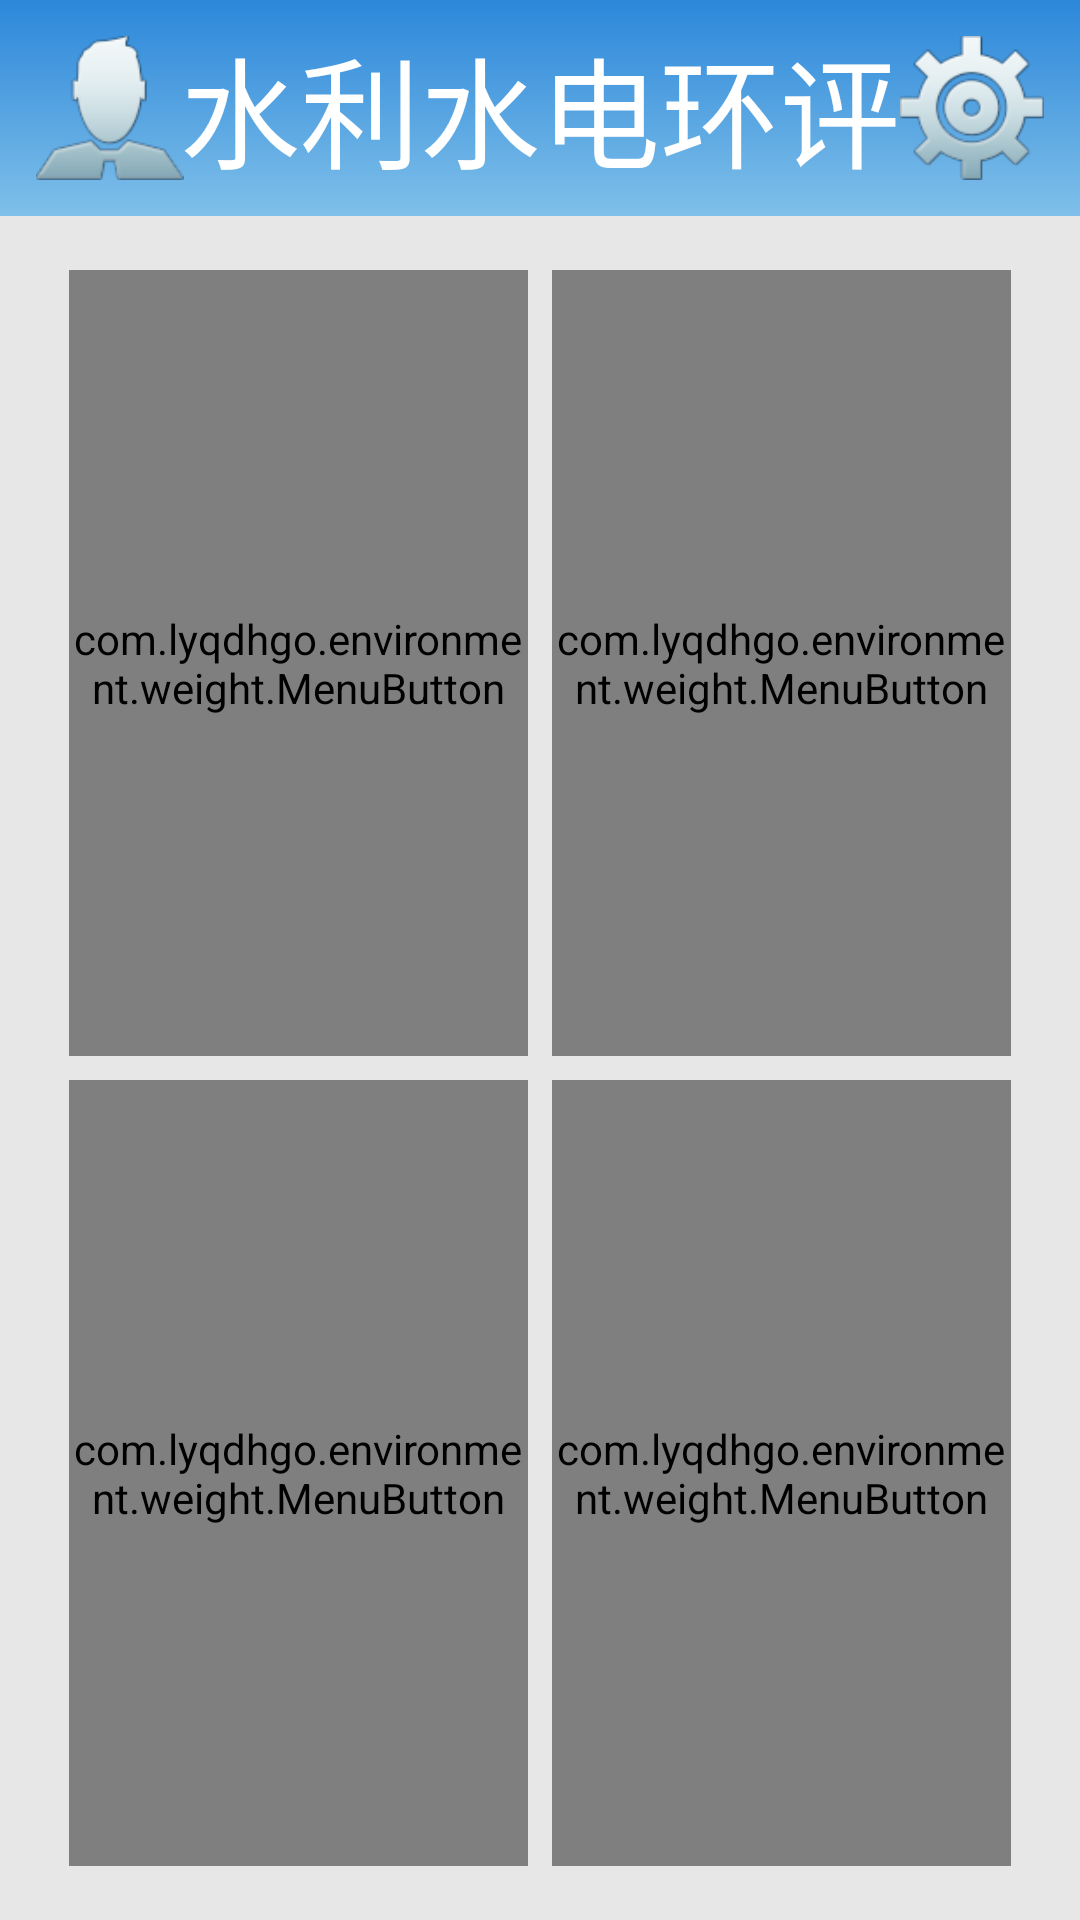

Layout XML and referenced resources for this Android screen:
<!-- AndroidManifest.xml: activity theme AppTheme.NoActionBar -->
<!-- res/layout/activity_welcome.xml -->
<?xml version="1.0" encoding="utf-8"?>
<LinearLayout xmlns:android="http://schemas.android.com/apk/res/android"
    android:layout_width="fill_parent"
    android:layout_height="fill_parent"
    android:background="#E6E7E6"
    android:orientation="vertical">

    <RelativeLayout
        style="@style/navbar"
        android:layout_width="fill_parent"
        android:layout_height="72dp"
        android:gravity="center_vertical">

        <ImageButton
            android:id="@+id/imageViewsetting"
            android:layout_width="108dp"
            android:layout_height="72dp"
            android:layout_alignParentRight="true"
            android:layout_centerVertical="true"
            android:background="@null"
            android:padding="12dp"
            android:scaleType="fitEnd"
            android:src="@drawable/nav_home_setting" />

        <TextView
            android:id="@+id/textview_title"
            style="@style/navbar_title"
            android:layout_width="wrap_content"
            android:layout_height="wrap_content"
            android:layout_centerInParent="true"
            android:ellipsize="marquee"
            android:gravity="center"
            android:marqueeRepeatLimit="marquee_forever"
            android:singleLine="true"
            android:text="水利水电环评" />

        <ImageButton
            android:id="@+id/imageViewhead"
            android:layout_width="108dp"
            android:layout_height="72dp"
            android:layout_alignParentLeft="true"
            android:layout_centerVertical="true"
            android:background="@null"
            android:padding="12dp"
            android:scaleType="fitStart"
            android:src="@drawable/nav_home_head" />
    </RelativeLayout>

    <LinearLayout
        android:layout_width="fill_parent"
        android:layout_height="0dp"
        android:layout_centerVertical="true"
        android:layout_marginLeft="15dp"
        android:layout_marginRight="15dp"
        android:layout_weight="1"
        android:background="@drawable/global_bg"
        android:orientation="horizontal"
        android:padding="4dp">

        <LinearLayout
            android:layout_width="0dp"
            android:layout_height="match_parent"
            android:layout_marginBottom="10dp"
            android:layout_marginTop="10dp"
            android:layout_weight="1"
            android:orientation="vertical">

            <com.lyqdhgo.environment.weight.MenuButton
                android:id="@+id/button_menu_1"
                android:layout_width="fill_parent"
                android:layout_marginBottom="5dp"
                android:layout_marginRight="5dp"
                android:layout_height="0dp"
                android:layout_margin="4dp"
                android:layout_weight="1" />

            <FrameLayout
                android:layout_marginTop="5dp"
                android:layout_marginRight="5dp"
                android:layout_width="match_parent"
                android:layout_height="0dp"
                android:layout_margin="4dp"
                android:layout_weight="1">

                <com.lyqdhgo.environment.weight.MenuButton
                    android:id="@+id/button_menu_2"
                    android:layout_width="match_parent"
                    android:layout_height="match_parent" />

                <LinearLayout
                    android:layout_width="match_parent"
                    android:layout_height="match_parent">

                    <View
                        android:id="@+id/adjust_direct"
                        android:layout_width="0dp"
                        android:layout_height="match_parent"
                        android:layout_weight="1"
                        android:background="@color/transparent" />

                    <View
                        android:id="@+id/adjust_allocation"
                        android:layout_width="0dp"
                        android:layout_height="match_parent"
                        android:layout_weight="1"
                        android:background="@color/transparent" />
                </LinearLayout>
            </FrameLayout>

        </LinearLayout>

        <LinearLayout
            android:layout_marginBottom="10dp"
            android:layout_marginTop="10dp"
            android:layout_width="0dp"
            android:layout_height="match_parent"
            android:layout_weight="1"
            android:orientation="vertical">

            <FrameLayout
                android:layout_width="match_parent"
                android:layout_height="0dp"
                android:layout_margin="4dp"
                android:layout_weight="1">

                <com.lyqdhgo.environment.weight.MenuButton
                    android:id="@+id/button_menu_3"
                    android:layout_width="match_parent"
                    android:layout_height="match_parent"
                    android:text="任务" />

                <LinearLayout
                    android:layout_width="match_parent"
                    android:layout_height="match_parent">

                    <View
                        android:id="@+id/shelves"
                        android:layout_width="0dp"
                        android:layout_height="match_parent"
                        android:layout_weight="1"
                        android:background="@color/transparent" />

                    <View
                        android:id="@+id/shelvesother"
                        android:layout_width="0dp"
                        android:layout_height="match_parent"
                        android:layout_weight="1"
                        android:background="@color/transparent" />
                </LinearLayout>
            </FrameLayout>

            <FrameLayout
                android:layout_width="match_parent"
                android:layout_height="0dp"
                android:layout_margin="4dp"
                android:layout_weight="1">

                <com.lyqdhgo.environment.weight.MenuButton
                    android:id="@+id/button_menu_4"
                    android:layout_width="match_parent"
                    android:layout_height="match_parent"
                    android:text="蓝牙配对" />

                <LinearLayout
                    android:layout_width="match_parent"
                    android:layout_height="match_parent">

                    <View
                        android:id="@+id/pandiankucun"
                        android:layout_width="0dp"
                        android:layout_height="match_parent"
                        android:layout_weight="1"
                        android:background="@color/transparent" />

                    <View
                        android:id="@+id/huicangjiaoyan"
                        android:layout_width="0dp"
                        android:layout_height="match_parent"
                        android:layout_weight="1"
                        android:background="@color/transparent" />
                </LinearLayout>
            </FrameLayout>

        </LinearLayout>
    </LinearLayout>
</LinearLayout>
<!-- resources referenced by this layout -->
<resources>
  <color name="transparent">#00000000</color>
  <!-- drawable global_bg (drawable) -->
  <?xml version="1.0" encoding="utf-8"?>
  <shape xmlns:android="http://schemas.android.com/apk/res/android">
      <solid android:color="#E6E7E6" />
  </shape>
  <!-- drawable nav_home_head (drawable) -->
  <?xml version="1.0" encoding="utf-8"?>
  <selector xmlns:android="http://schemas.android.com/apk/res/android" >
      <item android:state_pressed="true" android:drawable="@drawable/icon_headpre"></item>
      <item android:state_focused="true" android:drawable="@drawable/icon_headpre"></item>
  	<item android:drawable="@drawable/icon_headnav"></item>
  </selector>
  <!-- drawable nav_home_setting (drawable) -->
  <?xml version="1.0" encoding="utf-8"?>
  <selector xmlns:android="http://schemas.android.com/apk/res/android" >
      <item android:state_pressed="true" android:drawable="@drawable/icon_settingpre"></item>
  	<item android:drawable="@drawable/icon_settingnav"></item>
  </selector>
  <style name="navbar">
          <item name="android:background">@drawable/nav_bg</item>
          
      </style>
  <style name="navbar_title">
          <item name="android:textColor">#ffffff</item>
          <item name="android:textSize">40sp</item>
      </style>
  <style name="AppTheme.NoActionBar">
          <item name="windowActionBar">false</item>
          <item name="windowNoTitle">true</item>
      </style>
  <!-- drawable icon_headpre: png bitmap (drawable-hdpi, 2404 bytes) -->
  <!-- drawable icon_headnav: png bitmap (drawable-hdpi, 5117 bytes) -->
  <!-- drawable icon_settingpre: png bitmap (drawable-hdpi, 3163 bytes) -->
  <!-- drawable icon_settingnav: png bitmap (drawable-hdpi, 8220 bytes) -->
  <!-- drawable nav_bg (drawable) -->
  <?xml version="1.0" encoding="utf-8"?>
  <shape xmlns:android="http://schemas.android.com/apk/res/android"  >
         <gradient android:startColor="#7FC0EA"
             android:centerColor="#55A3E1"
             android:endColor="#2C87DA"
             android:angle="90"
             />
  </shape>
</resources>
